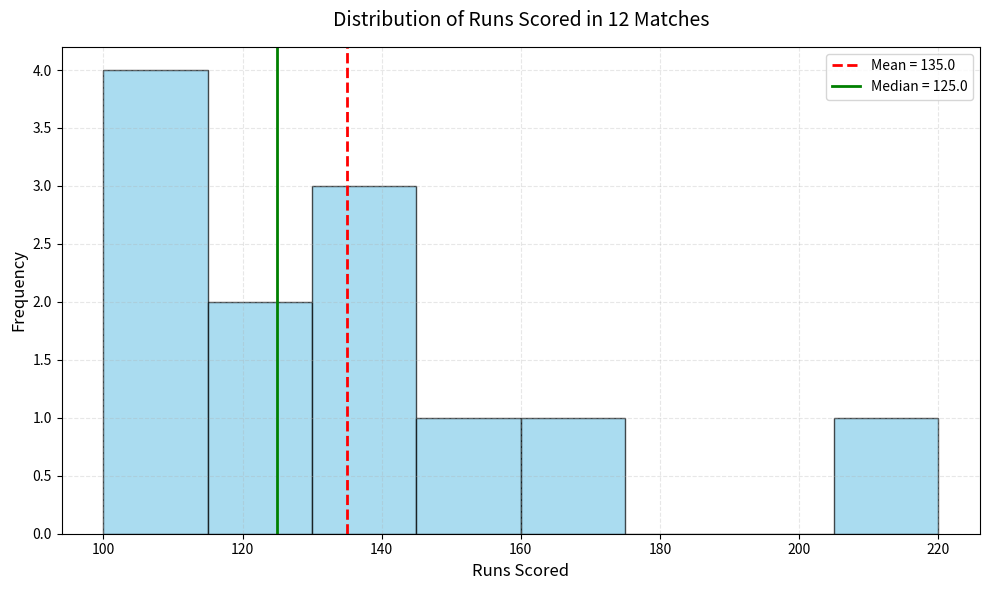

Reproduce this figure in Python.
import matplotlib.pyplot as plt
import numpy as np

# Cricket team runs data
runs = [100, 120, 110, 150, 110, 140, 130, 170, 120, 220, 140, 110]

plt.figure(figsize=(10, 6))
plt.hist(runs, bins=8, edgecolor='black', color='skyblue', alpha=0.7)

plt.title('Distribution of Runs Scored in 12 Matches', fontsize=14, pad=15)
plt.xlabel('Runs Scored', fontsize=12)
plt.ylabel('Frequency', fontsize=12)
plt.grid(True, alpha=0.3, linestyle='--')

# Optional: add mean and median lines
plt.axvline(np.mean(runs), color='red', linestyle='dashed', linewidth=2, label=f'Mean = {np.mean(runs):.1f}')
plt.axvline(np.median(runs), color='green', linestyle='solid', linewidth=2, label=f'Median = {np.median(runs):.1f}')

plt.legend()
plt.tight_layout()
plt.show()